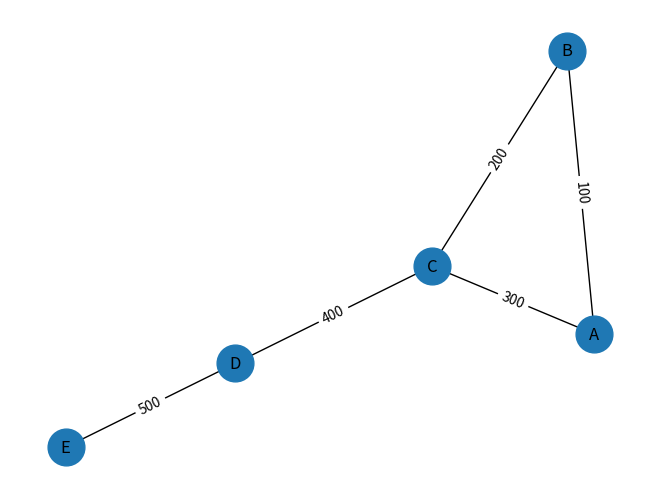

Source code (Python):
# imports here #
import networkx as nx
import matplotlib.pyplot as plt

# data structures here #
class FlightMap:
    def __init__(self):
        self.graph = nx.Graph()

    def add_flight(self, origin, destination, distance):
        self.graph.add_edge(origin, destination, distance=distance)

    def find_shortest_path(self, origin, destination):
        try:
            path = nx.shortest_path(self.graph, origin, destination, weight='distance')
            distance = nx.shortest_path_length(self.graph, origin, destination, weight='distance')
            return path, distance
        except nx.NetworkXNoPath:
            return None, float('inf')

    def display_route(self, path, distance):
        if path:
            print("Shortest Route:", path)
            print("Total Distance:", distance)
        else:
            print("No route found.")

    def visualize_flight_map(self):
        pos = nx.spring_layout(self.graph)
        nx.draw(self.graph, pos, with_labels=True, node_size=700)
        edge_labels = nx.get_edge_attributes(self.graph, 'distance')
        nx.draw_networkx_edge_labels(self.graph, pos, edge_labels=edge_labels)
        plt.show()

# main program starts here (user interface needed) #
flight_map = FlightMap()

    # Example data
flight_map.add_flight('A', 'B', 100)
flight_map.add_flight('B', 'C', 200)
flight_map.add_flight('A', 'C', 300)
flight_map.add_flight('C', 'D', 400)
flight_map.add_flight('D', 'E', 500)

origin = 'A'
destination = 'D'

# Find and display shortest path
shortest_path, distance = flight_map.find_shortest_path(origin, destination)
flight_map.display_route(shortest_path, distance)

# Visualize flight map
flight_map.visualize_flight_map()

# take note of the dataset text files as well #
